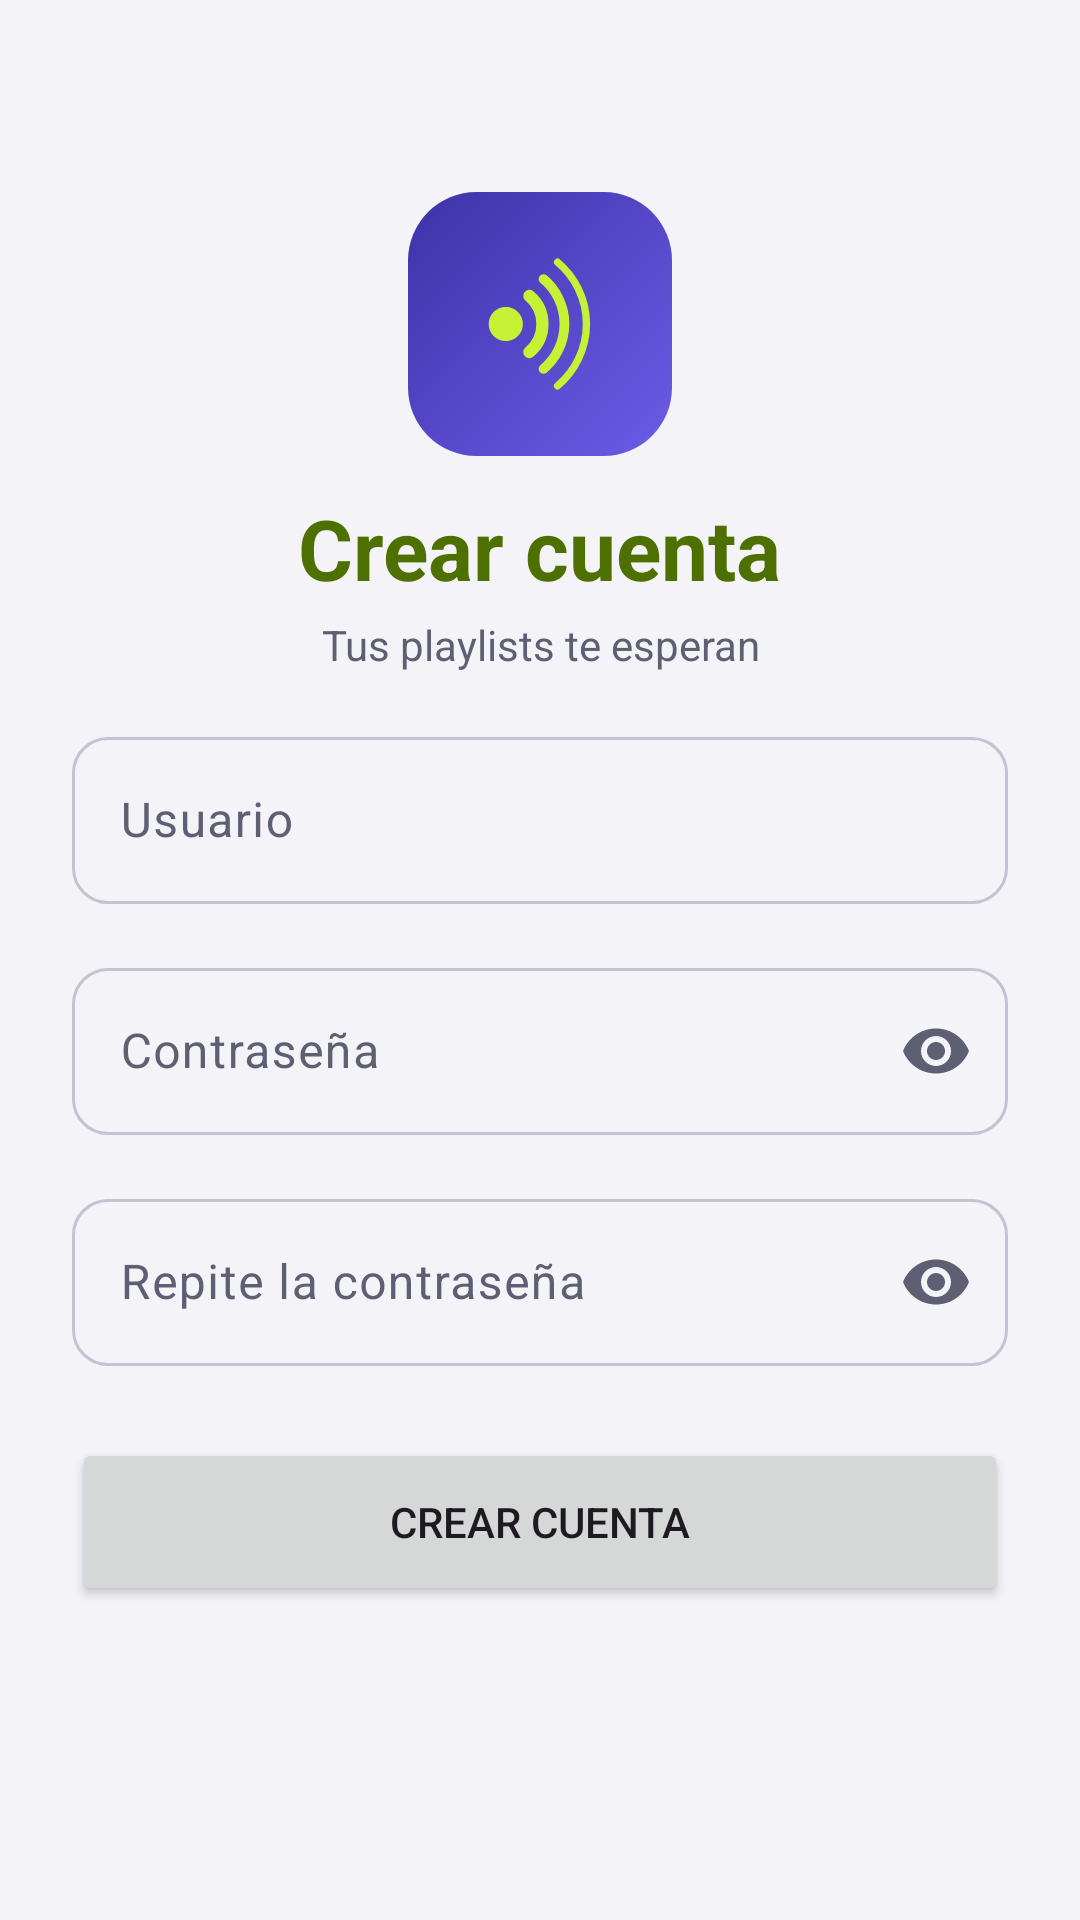

Reconstruct the res/layout file that produces this screen, plus the resources it refers to.
<!-- AndroidManifest.xml: application theme Theme.Eco -->
<!-- res/layout/activity_registro.xml -->
<?xml version="1.0" encoding="utf-8"?>
<LinearLayout xmlns:android="http://schemas.android.com/apk/res/android"
    xmlns:app="http://schemas.android.com/apk/res-auto"
    xmlns:tools="http://schemas.android.com/tools"
    android:id="@+id/main"
    android:layout_width="match_parent"
    android:layout_height="match_parent"
    android:orientation="vertical"
    tools:context=".ui.activities.RegistroActivity">

    <com.google.android.material.appbar.MaterialToolbar
        android:id="@+id/toolbar"
        android:layout_width="match_parent"
        android:layout_height="?attr/actionBarSize" />

    <ScrollView
        android:layout_width="match_parent"
        android:layout_height="0dp"
        android:layout_weight="1"
        android:fillViewport="true">

        <androidx.constraintlayout.widget.ConstraintLayout
            android:layout_width="match_parent"
            android:layout_height="wrap_content"
            android:paddingHorizontal="24dp"
            android:paddingBottom="24dp">

            <ImageView
                android:id="@+id/logo"
                android:layout_width="88dp"
                android:layout_height="88dp"
                android:contentDescription="@string/logo_descripcion"
                android:src="@drawable/logo_eco"
                app:layout_constraintEnd_toEndOf="parent"
                app:layout_constraintStart_toStartOf="parent"
                app:layout_constraintTop_toTopOf="parent" />

            <TextView
                android:id="@+id/titulo"
                android:layout_width="wrap_content"
                android:layout_height="wrap_content"
                android:layout_marginTop="12dp"
                android:text="@string/registro_titulo"
                android:textColor="@color/accent"
                android:textSize="28sp"
                android:textStyle="bold"
                app:layout_constraintEnd_toEndOf="parent"
                app:layout_constraintStart_toStartOf="parent"
                app:layout_constraintTop_toBottomOf="@id/logo" />

            <TextView
                android:id="@+id/subtitulo"
                android:layout_width="0dp"
                android:layout_height="wrap_content"
                android:layout_marginTop="4dp"
                android:gravity="center"
                android:text="@string/registro_subtitulo"
                android:textColor="@color/text_secondary"
                app:layout_constraintEnd_toEndOf="parent"
                app:layout_constraintStart_toStartOf="parent"
                app:layout_constraintTop_toBottomOf="@id/titulo" />

            <com.google.android.material.textfield.TextInputLayout
                android:id="@+id/usuarioRegistroLayout"
                android:layout_width="0dp"
                android:layout_height="wrap_content"
                android:layout_marginTop="16dp"
                android:hint="@string/login_usuario"
                app:layout_constraintEnd_toEndOf="parent"
                app:layout_constraintStart_toStartOf="parent"
                app:layout_constraintTop_toBottomOf="@id/subtitulo">

                <com.google.android.material.textfield.TextInputEditText
                    android:id="@+id/usuarioRegistroEdit"
                    android:layout_width="match_parent"
                    android:layout_height="wrap_content"
                    android:importantForAutofill="no"
                    android:inputType="text"
                    android:maxLength="30"
                    android:maxLines="1" />
            </com.google.android.material.textfield.TextInputLayout>

            <com.google.android.material.textfield.TextInputLayout
                android:id="@+id/claveRegistroLayout"
                android:layout_width="0dp"
                android:layout_height="wrap_content"
                android:layout_marginTop="16dp"
                android:hint="@string/login_clave"
                app:endIconMode="password_toggle"
                app:layout_constraintEnd_toEndOf="parent"
                app:layout_constraintStart_toStartOf="parent"
                app:layout_constraintTop_toBottomOf="@id/usuarioRegistroLayout">

                <com.google.android.material.textfield.TextInputEditText
                    android:id="@+id/claveRegistroEdit"
                    android:layout_width="match_parent"
                    android:layout_height="wrap_content"
                    android:importantForAutofill="no"
                    android:inputType="textPassword"
                    android:maxLength="30"
                    android:maxLines="1" />
            </com.google.android.material.textfield.TextInputLayout>

            <com.google.android.material.textfield.TextInputLayout
                android:id="@+id/repetirRegistroLayout"
                android:layout_width="0dp"
                android:layout_height="wrap_content"
                android:layout_marginTop="16dp"
                android:hint="@string/registro_repetir"
                app:endIconMode="password_toggle"
                app:layout_constraintEnd_toEndOf="parent"
                app:layout_constraintStart_toStartOf="parent"
                app:layout_constraintTop_toBottomOf="@id/claveRegistroLayout">

                <com.google.android.material.textfield.TextInputEditText
                    android:id="@+id/repetirRegistroEdit"
                    android:layout_width="match_parent"
                    android:layout_height="wrap_content"
                    android:importantForAutofill="no"
                    android:inputType="textPassword"
                    android:maxLength="30"
                    android:maxLines="1" />
            </com.google.android.material.textfield.TextInputLayout>

            <Button
                android:id="@+id/registrarButton"
                android:layout_width="0dp"
                android:layout_height="56dp"
                android:layout_marginTop="24dp"
                android:text="@string/registro_boton"
                app:layout_constraintEnd_toEndOf="parent"
                app:layout_constraintStart_toStartOf="parent"
                app:layout_constraintTop_toBottomOf="@id/repetirRegistroLayout" />
        </androidx.constraintlayout.widget.ConstraintLayout>
    </ScrollView>
</LinearLayout>
<!-- resources referenced by this layout -->
<resources>
  <color name="accent">#4E7000</color>
  <color name="text_secondary">#5F5F73</color>
  <!-- drawable logo_eco (drawable) -->
  <?xml version="1.0" encoding="utf-8"?>
  <layer-list xmlns:android="http://schemas.android.com/apk/res/android">
      <item>
          <shape android:shape="rectangle">
              <corners android:radius="28dp" />
              <gradient
                  android:angle="315"
                  android:endColor="#6C5CE7"
                  android:startColor="#3E32A8" />
          </shape>
      </item>
      <item android:drawable="@drawable/ic_launcher_foreground" />
  </layer-list>
  <string name="login_clave">Contraseña</string>
  <string name="login_usuario">Usuario</string>
  <string name="logo_descripcion">Logo de Eco</string>
  <string name="registro_boton">Crear cuenta</string>
  <string name="registro_repetir">Repite la contraseña</string>
  <string name="registro_subtitulo">Tus playlists te esperan</string>
  <string name="registro_titulo">Crear cuenta</string>
  <style name="Theme.Eco" parent="Base.Theme.Eco" />
  <color name="action">#C6F135</color>
  <color name="text_on_accent">#141A05</color>
  <color name="primary_container">#E4F7A8</color>
  <color name="on_primary_container">#253500</color>
  <color name="primary">#6C5CE7</color>
  <color name="white">#FFFFFF</color>
  <color name="secondary_container">#ECE9FF</color>
  <color name="on_secondary_container">#2E2580</color>
  <color name="control">#5B4BD6</color>
  <color name="background">#F3F3F8</color>
  <color name="text">#16161D</color>
  <color name="surface">#FFFFFF</color>
  <color name="surface_container_high">#F0F0F6</color>
  <color name="surface_container_low">#FFFFFF</color>
  <color name="surface_container">#FFFFFF</color>
  <color name="surface_container_highest">#E8E8F0</color>
  <color name="outline">#C3C3D1</color>
  <color name="divider">#E4E4EC</color>
  <style name="Widget.Eco.Toolbar" parent="Widget.Material3.Toolbar">
          <item name="android:background">@color/background</item>
          <item name="titleTextColor">@color/text</item>
      </style>
  <style name="Widget.Eco.CheckBox" parent="Widget.Material3.CompoundButton.CheckBox">
          <item name="materialThemeOverlay">@style/ThemeOverlay.Eco.Control</item>
      </style>
  <style name="Widget.Eco.RadioButton" parent="Widget.Material3.CompoundButton.RadioButton">
          <item name="materialThemeOverlay">@style/ThemeOverlay.Eco.Control</item>
      </style>
  <style name="Widget.Eco.Switch" parent="Widget.Material3.CompoundButton.MaterialSwitch">
          <item name="materialThemeOverlay">@style/ThemeOverlay.Eco.Control</item>
      </style>
  <style name="Widget.Eco.TextInput" parent="Widget.Material3.TextInputLayout.OutlinedBox">
          <item name="materialThemeOverlay">@style/ThemeOverlay.Eco.TextInput</item>
          <item name="boxCornerRadiusTopStart">12dp</item>
          <item name="boxCornerRadiusTopEnd">12dp</item>
          <item name="boxCornerRadiusBottomStart">12dp</item>
          <item name="boxCornerRadiusBottomEnd">12dp</item>
      </style>
  <style name="Widget.Eco.Slider" parent="Widget.Material3.Slider">
          <item name="materialThemeOverlay">@style/ThemeOverlay.Eco.Control</item>
      </style>
  <style name="ThemeOverlay.Eco.Control" parent="">
          <item name="colorPrimary">@color/control</item>
          <item name="colorOnPrimary">@color/on_control</item>
      </style>
  <style name="ThemeOverlay.Eco.TextInput" parent="ThemeOverlay.Material3.TextInputEditText.OutlinedBox">
          <item name="colorPrimary">@color/control</item>
          <item name="colorOnPrimary">@color/on_control</item>
      </style>
  <color name="on_control">#FFFFFF</color>
</resources>
